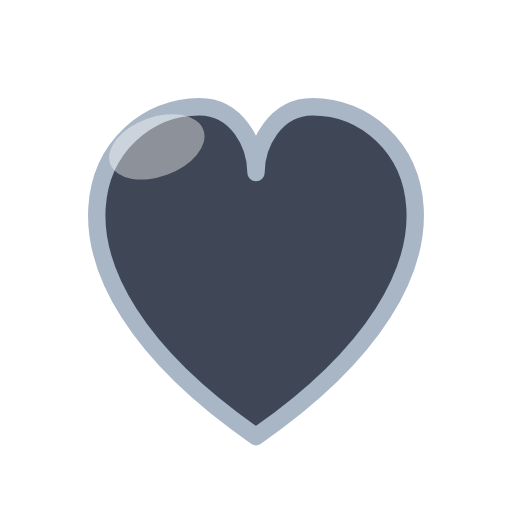
t = 0.00 s
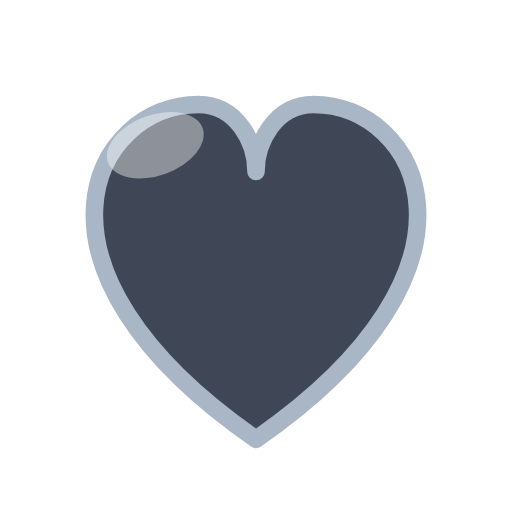
t = 0.20 s
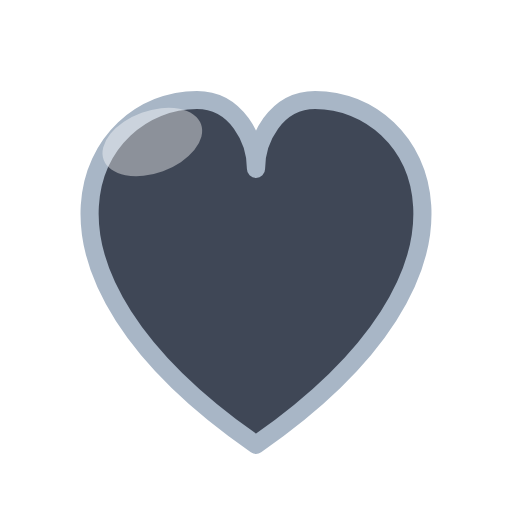
t = 0.60 s
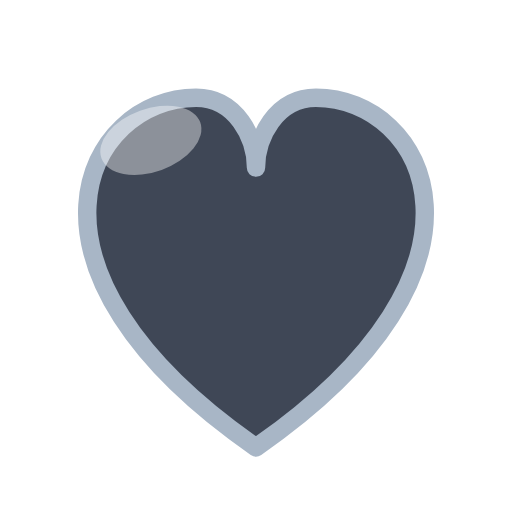
t = 0.80 s
t = 1.00 s: frame unchanged from t = 0.60 s, image omitted
t = 1.40 s: frame unchanged from t = 0.20 s, image omitted

The animated SVG that drew these frames (rendered in a browser with its animation timeline set to each time). Animation: 1 SMIL element (animateTransform=1); one cycle of 1.60 s, repeats indefinitely.

<svg xmlns="http://www.w3.org/2000/svg" viewBox="0 0 128 128"><defs>
<radialGradient id="face" cx="38%" cy="30%" r="85%">
  <stop offset="0%" stop-color="#ffec9e"/><stop offset="52%" stop-color="#ffc93c"/><stop offset="100%" stop-color="#f59e0b"/>
</radialGradient>
<radialGradient id="facred" cx="38%" cy="30%" r="85%">
  <stop offset="0%" stop-color="#ffb199"/><stop offset="52%" stop-color="#f9552e"/><stop offset="100%" stop-color="#d92d0f"/>
</radialGradient>
<linearGradient id="skin" x1="0" y1="0" x2="0" y2="1">
  <stop offset="0%" stop-color="#ffd94d"/><stop offset="100%" stop-color="#f5a50b"/>
</linearGradient>
<linearGradient id="ocean" x1="0" y1="0" x2="0" y2="1"><stop offset="0%" stop-color="#38bdf8"/><stop offset="100%" stop-color="#0369a1"/></linearGradient>
<linearGradient id="grape" x1="0" y1="0" x2="0" y2="1"><stop offset="0%" stop-color="#c4b5fd"/><stop offset="100%" stop-color="#7c3aed"/></linearGradient>
<linearGradient id="leaf" x1="0" y1="0" x2="0" y2="1"><stop offset="0%" stop-color="#86efac"/><stop offset="100%" stop-color="#16a34a"/></linearGradient>
<linearGradient id="rose" x1="0" y1="0" x2="0" y2="1"><stop offset="0%" stop-color="#fda4af"/><stop offset="100%" stop-color="#e11d48"/></linearGradient>
<linearGradient id="steel" x1="0" y1="0" x2="0" y2="1"><stop offset="0%" stop-color="#e2e8f0"/><stop offset="100%" stop-color="#94a3b8"/></linearGradient></defs><g transform="translate(64 64)"><g><animateTransform attributeName="transform" type="scale" values="1; 1.06; 1" dur="1.6s" repeatCount="indefinite"/><g transform="scale(1.24) translate(-64 -64)"><path d="M64 100.4 C14.600000000000001 66.2 31.700000000000003 33.9 52.6 33.9 C60.2 33.9 64 41.5 64 47.2 C64 41.5 67.8 33.9 75.4 33.9 C96.3 33.9 113.4 66.2 64 100.4 Z" fill="#3f4756" stroke="#a8b6c6" stroke-width="3.5" stroke-linejoin="round"/><ellipse cx="44" cy="42" rx="10" ry="6" fill="#fff" opacity=".4" transform="rotate(-20 44 42)"/></g></g></g></svg>
